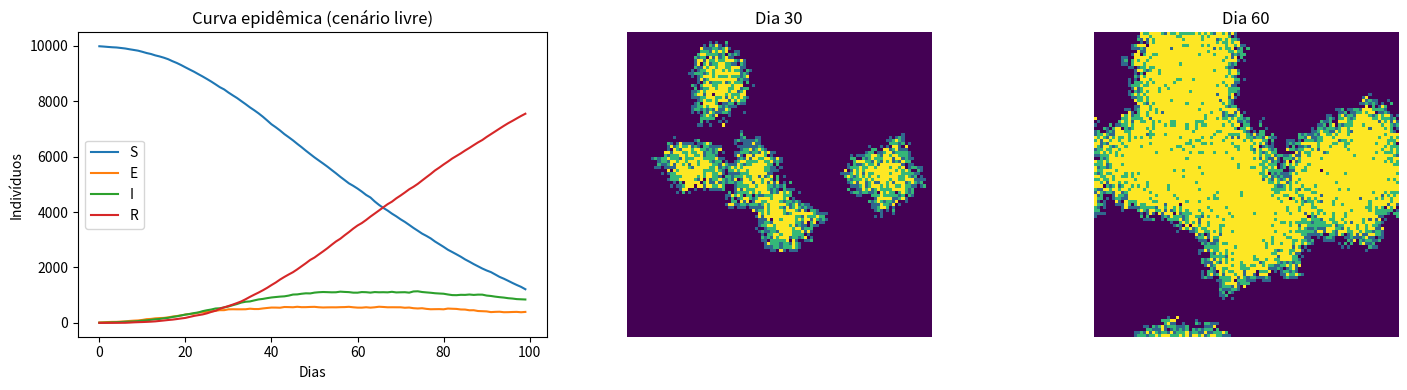
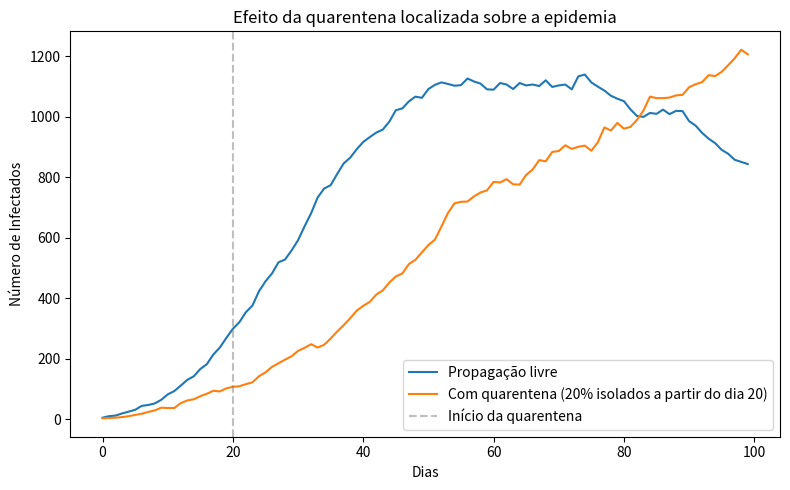

Write Python code to recreate these figures, in order.
import numpy as np
import matplotlib.pyplot as plt

# Configurações fixas
GRID_SIZE = 100
BETA = 0.3
SIGMA = 0.2
GAMMA = 0.1
MOVEMENT_PROB = 0.1
STEPS = 100
SEED = 42
np.random.seed(SEED)

# ------------------- Funções auxiliares -------------------
def inicializar_grade(n, n_pacientes_zero=5):
    grade = np.zeros((n, n), dtype=int)
    indices = np.random.choice(n*n, n_pacientes_zero, replace=False)
    grade.flat[indices] = 2
    return grade

def contar_vizinhos_infectados(grade):
    infectados = (grade == 2)
    viz = (
        np.roll(infectados, 1, axis=0) +
        np.roll(infectados, -1, axis=0) +
        np.roll(infectados, 1, axis=1) +
        np.roll(infectados, -1, axis=1) +
        np.roll(np.roll(infectados, 1, axis=0), 1, axis=1) +
        np.roll(np.roll(infectados, 1, axis=0), -1, axis=1) +
        np.roll(np.roll(infectados, -1, axis=0), 1, axis=1) +
        np.roll(np.roll(infectados, -1, axis=0), -1, axis=1)
    )
    return viz.astype(int)

def difusao(grade, prob=0.1):
    n = grade.shape[0]
    move_mask = np.random.random((n, n)) < prob
    desloc = np.random.randint(-1, 2, size=(n, n, 2))
    novas_linhas = (np.arange(n)[:, None] + desloc[:, :, 0]) % n
    novas_colunas = (np.arange(n)[None, :] + desloc[:, :, 1]) % n
    # Troca de estados (cuidado com trocas duplas)
    grade_copia = grade.copy()
    ja_trocou = np.zeros((n, n), dtype=bool)
    for i in range(n):
        for j in range(n):
            if move_mask[i, j] and not ja_trocou[i, j]:
                ni, nj = novas_linhas[i, j], novas_colunas[i, j]
                if not ja_trocou[ni, nj]:
                    grade[i, j], grade[ni, nj] = grade[ni, nj], grade[i, j]
                    ja_trocou[i, j] = True
                    ja_trocou[ni, nj] = True
    return grade

def passo_seir(grade):
    n_inf = contar_vizinhos_infectados(grade)
    prob_infec = 1 - (1 - BETA) ** n_inf
    sorteio = np.random.random(grade.shape)
    novos_e = (grade == 0) & (sorteio < prob_infec)
    sorteio_ei = np.random.random(grade.shape)
    novos_i = (grade == 1) & (sorteio_ei < SIGMA)
    sorteio_ir = np.random.random(grade.shape)
    novos_r = (grade == 2) & (sorteio_ir < GAMMA)
    grade[novos_e] = 1
    grade[novos_i] = 2
    grade[novos_r] = 3
    return grade

def executar_simulacao(grade_inicial, passos, aplicar_quarentena=False,
                       dia_inicio_quarentena=20, frac_quarentena=0.2):
    grade = grade_inicial.copy()
    historico = {'S': [], 'E': [], 'I': [], 'R': []}
    snapshots = {}
    for dia in range(passos):
        # Aplica quarentena a partir de certo dia: escolhe aleatoriamente células
        if aplicar_quarentena and dia >= dia_inicio_quarentena:
            # A quarentena fixa as células em estado S? Ou as remove? Vamos
            # considerar que a quarentena "bloqueia" células suscetíveis,
            # impedindo-as de transitar. Implementaremos tornando-as imunes
            # temporariamente, mas aqui simplificamos: forçamos algumas células
            # a permanecer em S (não podem mudar).
            mascara_quarentena = np.random.random(grade.shape) < frac_quarentena
            # Salvamos estado original só dos suscetíveis?
            # Para não complicar, faremos: se a célula está em quarentena, ela
            # não se infecta (mas pode estar infectada? Não, quarentena só em
            # suscetíveis no início da medida). No nosso modelo simplificado,
            # células em quarentena são como "bloqueadas" no estado atual.
            # Vamos definir que apenas suscetíveis podem ser colocadas em
            # quarentena (não faz sentido infectado ficar em quarentena e
            # continuar infectando). Para isso, quando a quarentena é
            # decretada, uma fração das células suscetíveis são isoladas e
            # não podem mudar de estado. Isso é feito impedindo a transição.
            pass  # Iremos implementar de forma mais simples: após o passo normal, redefinimos algumas células para S.

        grade = passo_seir(grade)
        grade = difusao(grade, MOVEMENT_PROB)

        if aplicar_quarentena and dia >= dia_inicio_quarentena:
            # Aplicação simples: a cada dia após o início, uma fração das células S
            # volta a ser S (não se infecta). Simula isolamento.
            # Na verdade, quarentena remove suscetíveis do convívio, então eles
            # não participam da dinâmica. Vamos zerar a probabilidade de infecção
            # para essas células. Vamos usar uma máscara fixa a partir do dia 20.
            pass

        # Contagem
        unicos, contagem = np.unique(grade, return_counts=True)
        cont = dict(zip(unicos, contagem))
        for estado, nome in [(0, 'S'), (1, 'E'), (2, 'I'), (3, 'R')]:
            historico[nome].append(cont.get(estado, 0))
        if dia in [30, 60]:
            snapshots[dia] = grade.copy()
    return historico, snapshots

# ------------------- Cenário A: propagação livre -------------------
grade_A = inicializar_grade(GRID_SIZE)
hist_A, snaps_A = executar_simulacao(grade_A, STEPS)

# ------------------- Cenário B: com quarentena -------------------
# Reinicia semente para comparabilidade
np.random.seed(SEED)
grade_B = inicializar_grade(GRID_SIZE)
# Implementação simples de quarentena: a partir do dia 20, 20% das células
# suscetíveis são "protegidas" (forçadas a permanecer S). Vamos fazer com
# que a cada passo, 20% das células S não possam mudar.
def executar_simulacao_quarentena(grade_inicial, passos, dia_inicio=20, frac=0.2):
    grade = grade_inicial.copy()
    hist = {'S': [], 'E': [], 'I': [], 'R': []}
    # Define uma máscara aleatória de quarentena (células que ficarão imunes)
    mascara_quarentena = np.random.random(grade.shape) < frac
    for dia in range(passos):
        # Antes do passo, salvamos os suscetíveis em quarentena
        susc_quarentena = (grade == 0) & mascara_quarentena
        grade = passo_seir(grade)
        grade = difusao(grade, MOVEMENT_PROB)
        # Reverte as células em quarentena para S, impedindo qualquer mudança
        grade[susc_quarentena] = 0
        # Contagem
        unicos, contagem = np.unique(grade, return_counts=True)
        cont = dict(zip(unicos, contagem))
        for estado, nome in [(0, 'S'), (1, 'E'), (2, 'I'), (3, 'R')]:
            hist[nome].append(cont.get(estado, 0))
    return hist

hist_B = executar_simulacao_quarentena(grade_B, STEPS)

# ------------------- Geração das Figuras -------------------
# Figura 1: Cenário A – curva epidêmica + snapshots nos dias 30 e 60
fig1, axes = plt.subplots(1, 3, figsize=(15, 4))
# Curva
dias = range(STEPS)
axes[0].plot(dias, hist_A['S'], label='S')
axes[0].plot(dias, hist_A['E'], label='E')
axes[0].plot(dias, hist_A['I'], label='I')
axes[0].plot(dias, hist_A['R'], label='R')
axes[0].set_xlabel('Dias')
axes[0].set_ylabel('Indivíduos')
axes[0].legend()
axes[0].set_title('Curva epidêmica (cenário livre)')
# Snapshots
im1 = axes[1].imshow(snaps_A[30], cmap='viridis', vmin=0, vmax=3, interpolation='none')
axes[1].set_title('Dia 30')
axes[1].axis('off')
im2 = axes[2].imshow(snaps_A[60], cmap='viridis', vmin=0, vmax=3, interpolation='none')
axes[2].set_title('Dia 60')
axes[2].axis('off')
plt.tight_layout()
plt.savefig('figura1.png', dpi=150)  # Salva no diretório atual

# Figura 2: Comparação entre cenário livre e com quarentena – apenas Infectados
fig2, ax = plt.subplots(figsize=(8, 5))
ax.plot(dias, hist_A['I'], label='Propagação livre')
ax.plot(dias, hist_B['I'], label='Com quarentena (20% isolados a partir do dia 20)')
ax.axvline(x=20, color='gray', linestyle='--', alpha=0.5, label='Início da quarentena')
ax.set_xlabel('Dias')
ax.set_ylabel('Número de Infectados')
ax.legend()
ax.set_title('Efeito da quarentena localizada sobre a epidemia')
plt.tight_layout()
plt.savefig('figura2.png', dpi=150)

plt.show()
